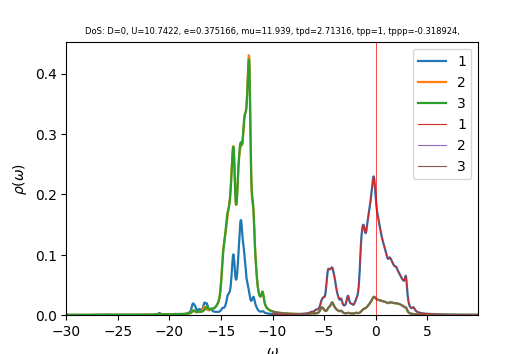

The data file committed next to this chart (first rows):
w	up_1	up_2	up_3	down_1	down_2	down_3	cumul_up_1	cumul_up_2	cumul_up_3	cumul_down_1	cumul_down_2	cumul_down_3	
-30	0.0009564	0.0001902	0.0001833	8.43793e-05	2.94089e-05	2.93819e-05	0	0	0	0	0	0
-29.96	0.0008103	0.0001853	0.0001789	8.00759e-05	2.94075e-05	2.94017e-05	3.03844e-05	6.94794e-06	6.70703e-06	3.00285e-06	1.10278e-06	1.10256e-06
-29.93	0.0006667	0.0001799	0.0001751	7.56488e-05	2.94023e-05	2.94234e-05	5.53864e-05	1.36937e-05	1.32724e-05	5.83967e-06	2.20537e-06	2.20594e-06
-29.89	0.0005442	0.0001752	0.0001722	7.13884e-05	2.93972e-05	2.94481e-05	7.57947e-05	2.0262e-05	1.97289e-05	8.51674e-06	3.30776e-06	3.31024e-06
-29.85	0.0004452	0.0001713	0.0001701	6.72238e-05	2.93907e-05	2.94753e-05	9.24912e-05	2.66872e-05	2.61058e-05	1.10376e-05	4.40991e-06	4.41557e-06
-29.81	0.000365	0.0001683	0.0001685	6.28681e-05	2.93782e-05	2.95032e-05	0.0001062	3.29974e-05	3.24255e-05	1.33952e-05	5.5116e-06	5.52193e-06
-29.77	0.0002972	0.0001657	0.0001674	5.79416e-05	2.93535e-05	2.95297e-05	0.0001173	3.92095e-05	3.87039e-05	1.5568e-05	6.61235e-06	6.6293e-06
-29.74	0.0002359	0.0001632	0.0001666	5.21199e-05	2.93108e-05	2.95532e-05	0.0001262	4.53296e-05	4.49511e-05	1.75225e-05	7.71151e-06	7.73755e-06
-29.7	0.000177	0.0001607	0.0001659	4.55714e-05	2.92505e-05	2.95746e-05	0.0001328	5.13553e-05	5.11731e-05	1.92314e-05	8.8084e-06	8.84659e-06
-29.66	0.0001203	0.0001581	0.0001654	4.02634e-05	2.91983e-05	2.96038e-05	0.0001373	5.72848e-05	5.73752e-05	2.07413e-05	9.90334e-06	9.95674e-06
-29.62	7.58996e-05	0.0001561	0.0001652	4.2732e-05	2.92444e-05	2.96747e-05	0.0001402	6.31388e-05	6.35684e-05	2.23437e-05	1.1e-05	1.10695e-05
-29.59	7.10199e-05	0.0001563	0.0001657	6.49787e-05	2.95594e-05	2.98491e-05	0.0001428	6.89999e-05	6.97806e-05	2.47804e-05	1.21085e-05	1.21889e-05
-29.55	0.0001272	0.0001601	0.0001672	0.0001093	3.01842e-05	3.01395e-05	0.0001476	7.50018e-05	7.60523e-05	2.88776e-05	1.32404e-05	1.33191e-05
-29.51	0.0002074	0.0001653	0.0001693	0.0001486	3.07593e-05	3.04094e-05	0.0001554	8.12011e-05	8.24001e-05	3.44503e-05	1.43939e-05	1.44595e-05
-29.48	0.0002568	0.000169	0.0001708	0.0001606	3.0991e-05	3.05462e-05	0.000165	8.7538e-05	8.88046e-05	4.04736e-05	1.5556e-05	1.56049e-05
-29.44	0.0002718	0.0001708	0.0001717	0.0001529	3.09854e-05	3.05909e-05	0.0001752	9.39441e-05	9.52447e-05	4.62068e-05	1.6718e-05	1.67521e-05
-29.4	0.0002726	0.0001719	0.0001725	0.0001397	3.0922e-05	3.06184e-05	0.0001854	0.0001004	0.0001017	5.14456e-05	1.78776e-05	1.79003e-05
-29.36	0.0002734	0.0001728	0.0001733	0.0001288	3.08899e-05	3.06705e-05	0.0001957	0.0001069	0.0001082	5.62761e-05	1.90359e-05	1.90504e-05
-29.32	0.0002785	0.0001738	0.0001743	0.0001226	3.09155e-05	3.07629e-05	0.0002061	0.0001134	0.0001147	6.08753e-05	2.01953e-05	2.0204e-05
-29.29	0.0002857	0.0001749	0.0001754	0.0001212	3.09984e-05	3.08966e-05	0.0002168	0.0001199	0.0001213	6.542e-05	2.13577e-05	2.13627e-05
-29.25	0.0002889	0.000176	0.0001765	0.0001231	3.11202e-05	3.10577e-05	0.0002277	0.0001265	0.0001279	7.00371e-05	2.25247e-05	2.25273e-05
-29.21	0.0002835	0.0001768	0.0001773	0.0001256	3.12387e-05	3.12083e-05	0.0002383	0.0001332	0.0001346	7.47474e-05	2.36962e-05	2.36976e-05
-29.18	0.0002691	0.0001773	0.0001778	0.000125	3.12982e-05	3.1296e-05	0.0002484	0.0001398	0.0001413	7.94361e-05	2.48698e-05	2.48712e-05
-29.14	0.0002489	0.0001776	0.000178	0.0001199	3.12756e-05	3.13009e-05	0.0002577	0.0001465	0.0001479	8.3933e-05	2.60427e-05	2.6045e-05
-29.1	0.0002274	0.0001777	0.000178	0.0001124	3.12048e-05	3.12591e-05	0.0002663	0.0001531	0.0001546	8.81464e-05	2.72128e-05	2.72172e-05
-29.06	0.0002083	0.0001778	0.0001782	0.0001054	3.1134e-05	3.12206e-05	0.0002741	0.0001598	0.0001613	9.20979e-05	2.83804e-05	2.8388e-05
-29.02	0.000193	0.0001781	0.0001784	0.0001004	3.10878e-05	3.12092e-05	0.0002813	0.0001665	0.000168	9.58614e-05	2.95462e-05	2.95584e-05
-28.99	0.0001812	0.0001785	0.0001788	9.69084e-05	3.10676e-05	3.12204e-05	0.0002881	0.0001732	0.0001747	9.94955e-05	3.07112e-05	3.07291e-05
-28.95	0.0001721	0.000179	0.0001793	9.35194e-05	3.10629e-05	3.12326e-05	0.0002946	0.0001799	0.0001814	0.000103	3.18761e-05	3.19003e-05
-28.91	0.0001651	0.0001796	0.0001798	8.89821e-05	3.10637e-05	3.12282e-05	0.0003007	0.0001866	0.0001881	0.0001063	3.30409e-05	3.30714e-05
-28.88	0.0001595	0.0001802	0.0001804	8.35174e-05	3.10682e-05	3.12102e-05	0.0003067	0.0001934	0.0001949	0.0001095	3.4206e-05	3.42418e-05
-28.84	0.0001551	0.0001809	0.0001811	7.81584e-05	3.10795e-05	3.11938e-05	0.0003125	0.0002002	0.0002017	0.0001124	3.53715e-05	3.54116e-05
-28.8	0.0001515	0.0001816	0.0001818	7.35975e-05	3.10997e-05	3.1189e-05	0.0003182	0.000207	0.0002085	0.0001152	3.65377e-05	3.65811e-05
-28.76	0.0001487	0.0001824	0.0001826	6.99789e-05	3.11283e-05	3.11979e-05	0.0003238	0.0002138	0.0002154	0.0001178	3.7705e-05	3.77511e-05
-28.73	0.0001464	0.0001832	0.0001833	6.71788e-05	3.11639e-05	3.12187e-05	0.0003293	0.0002207	0.0002222	0.0001203	3.88737e-05	3.89218e-05
-28.69	0.0001446	0.000184	0.0001841	6.50161e-05	3.12049e-05	3.12488e-05	0.0003347	0.0002276	0.0002292	0.0001227	4.00439e-05	4.00936e-05
-28.65	0.0001431	0.0001848	0.0001849	6.3332e-05	3.12501e-05	3.12859e-05	0.0003401	0.0002345	0.0002361	0.0001251	4.12157e-05	4.12668e-05
-28.61	0.0001419	0.0001856	0.0001858	6.20053e-05	3.12985e-05	3.13282e-05	0.0003454	0.0002415	0.0002431	0.0001274	4.23894e-05	4.24416e-05
-28.57	0.000141	0.0001865	0.0001866	6.09476e-05	3.13494e-05	3.13745e-05	0.0003507	0.0002485	0.0002501	0.0001297	4.3565e-05	4.36182e-05
-28.54	0.0001403	0.0001874	0.0001875	6.00952e-05	3.14023e-05	3.14238e-05	0.0003559	0.0002555	0.0002571	0.000132	4.47426e-05	4.47966e-05
-28.5	0.0001397	0.0001883	0.0001883	5.94021e-05	3.14569e-05	3.14755e-05	0.0003612	0.0002626	0.0002641	0.0001342	4.59223e-05	4.59769e-05
-28.46	0.0001393	0.0001892	0.0001892	5.88344e-05	3.15127e-05	3.15291e-05	0.0003664	0.0002697	0.0002712	0.0001364	4.7104e-05	4.71592e-05
-28.43	0.0001391	0.0001901	0.0001901	5.8367e-05	3.15697e-05	3.15843e-05	0.0003716	0.0002768	0.0002784	0.0001386	4.82878e-05	4.83436e-05
-28.39	0.000139	0.000191	0.000191	5.79811e-05	3.16277e-05	3.16407e-05	0.0003768	0.0002839	0.0002855	0.0001408	4.94739e-05	4.95302e-05
-28.35	0.000139	0.0001919	0.000192	5.76623e-05	3.16865e-05	3.16982e-05	0.000382	0.0002911	0.0002927	0.0001429	5.06621e-05	5.07189e-05
-28.31	0.0001391	0.0001929	0.0001929	5.73995e-05	3.1746e-05	3.17567e-05	0.0003873	0.0002984	0.0003	0.0001451	5.18526e-05	5.19097e-05
-28.27	0.0001393	0.0001938	0.0001939	5.71838e-05	3.18061e-05	3.1816e-05	0.0003925	0.0003056	0.0003072	0.0001472	5.30453e-05	5.31028e-05
-28.24	0.0001397	0.0001948	0.0001948	5.70085e-05	3.18669e-05	3.1876e-05	0.0003977	0.0003129	0.0003145	0.0001494	5.42403e-05	5.42982e-05
-28.2	0.0001401	0.0001958	0.0001958	5.68681e-05	3.19282e-05	3.19366e-05	0.000403	0.0003203	0.0003219	0.0001515	5.54376e-05	5.54958e-05
-28.16	0.0001407	0.0001967	0.0001968	5.67582e-05	3.19899e-05	3.19978e-05	0.0004083	0.0003277	0.0003293	0.0001536	5.66373e-05	5.66957e-05
-28.12	0.0001413	0.0001977	0.0001978	5.66752e-05	3.20522e-05	3.20595e-05	0.0004136	0.0003351	0.0003367	0.0001558	5.78392e-05	5.7898e-05
-28.09	0.0001421	0.0001988	0.0001988	5.66164e-05	3.21148e-05	3.21218e-05	0.0004189	0.0003425	0.0003441	0.0001579	5.90435e-05	5.91025e-05
-28.05	0.000143	0.0001998	0.0001998	5.65794e-05	3.21779e-05	3.21844e-05	0.0004242	0.00035	0.0003516	0.00016	6.02502e-05	6.03094e-05
-28.01	0.000144	0.0002008	0.0002008	5.65625e-05	3.22414e-05	3.22476e-05	0.0004297	0.0003576	0.0003592	0.0001621	6.14593e-05	6.15187e-05
-27.98	0.0001452	0.0002019	0.0002019	5.65642e-05	3.23052e-05	3.23111e-05	0.0004351	0.0003651	0.0003667	0.0001643	6.26707e-05	6.27304e-05
-27.94	0.0001465	0.000203	0.0002029	5.65837e-05	3.23694e-05	3.2375e-05	0.0004406	0.0003727	0.0003743	0.0001664	6.38846e-05	6.39444e-05
-27.9	0.000148	0.0002041	0.000204	5.66203e-05	3.2434e-05	3.24393e-05	0.0004461	0.0003804	0.000382	0.0001685	6.51008e-05	6.51609e-05
-27.86	0.0001496	0.0002052	0.0002051	5.66736e-05	3.24989e-05	3.2504e-05	0.0004518	0.0003881	0.0003897	0.0001706	6.63195e-05	6.63798e-05
-27.82	0.0001515	0.0002063	0.0002062	5.67436e-05	3.25642e-05	3.2569e-05	0.0004574	0.0003958	0.0003974	0.0001727	6.75407e-05	6.76012e-05
-27.79	0.0001536	0.0002074	0.0002074	5.68308e-05	3.26298e-05	3.26344e-05	0.0004632	0.0004036	0.0004052	0.0001749	6.87643e-05	6.88249e-05
... 1,007 more rows
